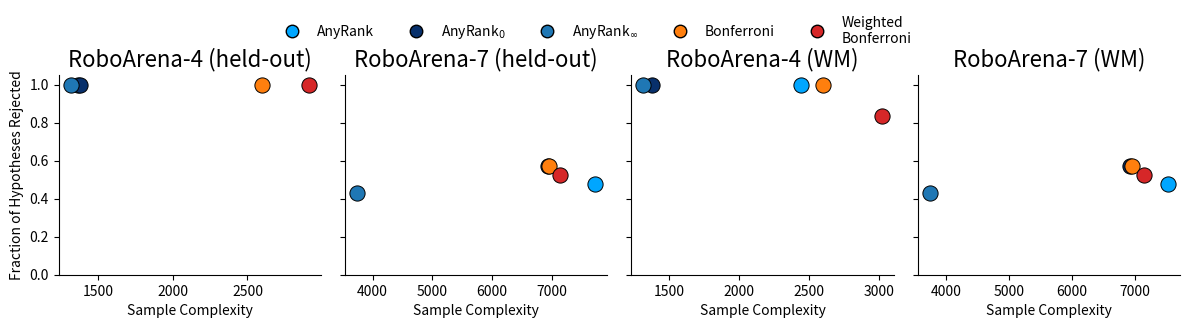

This figure's Python source:
### Barplot comparing hypotheses rejected against sample complexity
import matplotlib.pyplot as plt
import numpy as np
import os
from matplotlib.lines import Line2D


# (rejections, sample complexity)
lbm_data = {
    "PushCoaster": {
        "AnyRank": ("2/3", 125),
        r"AnyRank$_0$": ("2/3", 117),
        r"AnyRank$_\infty$": ("2/3", 110),
        "Bonferroni": ("2/3", 125),
        "Weighted\nBonferroni": ("2/3", 146),
    },
    "Aggregate": {
        "AnyRank": ("3/3", 166),
        r"AnyRank$_0$": ("3/3", 156),
        r"AnyRank$_\infty$": ("3/3", 154),
        "Bonferroni": ("3/3", 166),
        "Weighted\nBonferroni": ("3/3", 254),
    },
}

lbm_ood_data = {
    "PushCoaster": {
        "AnyRank": ("2/3", 125),
        r"AnyRank$_0$": ("2/3", 117),
        r"AnyRank$_\infty$": ("2/3", 110),
        "Bonferroni": ("2/3", 125),
        "Weighted\nBonferroni": ("2/3", 146),
    },
    "TurnMug": {
        "AnyRank": ("3/3", 128),
        r"AnyRank$_0$": ("3/3", 66),
        r"AnyRank$_\infty$": ("1/3", 150),
        "Bonferroni": ("2/3", 130),
        "Weighted\nBonferroni": ("2/3", 138),
    },
    "Aggregate": {
        "AnyRank": ("3/3", 166),
        r"AnyRank$_0$": ("3/3", 156),
        r"AnyRank$_\infty$": ("3/3", 154),
        "Bonferroni": ("3/3", 166),
        "Weighted\nBonferroni": ("3/3", 254),
    },
    "TurnMug (Nom.+OOD)": {
        "AnyRank": ("8/15", 300),
        r"AnyRank$_0$": ("14/15", 168),
        r"AnyRank$_\infty$": ("0/15", 100),
        "Bonferroni": ("11/15", 299),
        "Weighted\nBonferroni": ("10/15", 300),
    },
    "Aggregate (Nom.+OOD obj)": {
        "AnyRank": ("15/15", 622),
        r"AnyRank$_0$": ("15/15", 286),
        r"AnyRank$_\infty$": ("9/15", 551),
        "Bonferroni": ("11/15", 818),
        "Weighted\nBonferroni": ("6/15", 900),
    },
    "Aggregate (Nom.+OOD station)": {
        "AnyRank": ("15/15", 614),
        r"AnyRank$_0$": ("15/15", 224),
        r"AnyRank$_\infty$": ("2/15", 416),
        "Bonferroni": ("10/15", 618),
        "Weighted\nBonferroni": ("8/15", 750),
    },
}

roboarena_data = {
    "RoboArena-4 (held-out)": {
        "AnyRank": ("6/6", 1366),
        r"AnyRank$_0$": ("6/6", 1380),
        r"AnyRank$_\infty$": ("6/6", 1317),
        "Bonferroni": ("6/6", 2599),
        "Weighted\nBonferroni": ("6/6", 2912),
    },
    "RoboArena-7 (held-out)": {
        "AnyRank": ("10/21", 7729),
        r"AnyRank$_0$": ("12/21", 6929),
        r"AnyRank$_\infty$": ("9/21", 3738),
        "Bonferroni": ("12/21", 6950),
        "Weighted\nBonferroni": ("11/21", 7138),
    },
    "RoboArena-4 (WM)": {
        "AnyRank": ("6/6", 2445),
        r"AnyRank$_0$": ("6/6", 1380),
        r"AnyRank$_\infty$": ("6/6", 1317),
        "Bonferroni": ("6/6", 2599),
        "Weighted\nBonferroni": ("5/6", 3020),
    },
    "RoboArena-7 (WM)": {
        "AnyRank": ("10/21", 7529),
        r"AnyRank$_0$": ("12/21", 6929),
        r"AnyRank$_\infty$": ("9/21", 3738),
        "Bonferroni": ("12/21", 6950),
        "Weighted\nBonferroni": ("11/21", 7151),
    },
}

colors = {
    "AnyRank": "#00A6FF",            # blue
    r"AnyRank$_0$": "#08306b",       # light blue
    r"AnyRank$_\infty$": "#1f77b4",  # light blue

    "Bonferroni": "#ff7f0e",         # orange
    "Weighted\nBonferroni": "#d62728",  # red
}

color_alpha = {
    "AnyRank": 1,
    r"AnyRank$_0$": 1,
    r"AnyRank$_\infty$": 1,
    "Bonferroni": 1,
    "Weighted\nBonferroni": 1,
}

# Canonical ordering for methods in the legend/bars
METHOD_ORDER = [
    "AnyRank",
    r"AnyRank$_0$",
    r"AnyRank$_\infty$",
    "Bonferroni",
    "Weighted\nBonferroni",
]


def frac_to_float(frac):
    a, b = frac.split("/")
    return int(a) / int(b)

def plot_tradeoff(data, name, save_dir="imglib/comparisons"):
    os.makedirs(save_dir, exist_ok=True)
    markers = {
        "PushCoaster": "o",
        "TurnMug": "X",
        "Aggregate": "s",
        "TurnMug (Nom.+OOD)": "D",
        "Aggregate (Nom.+OOD obj)": "P",
        "Aggregate (Nom.+OOD station)": "*",
        "RoboArena-4 (held-out)": "^",
        "RoboArena-7 (held-out)": "d",
        "RoboArena-4 (WM)": "v",
        "RoboArena-7 (WM)": "p",
    }

    method_offsets = {
        "AnyRank": -0.012,
        r"AnyRank$_0$": -0.006,
        r"AnyRank$_\infty$": 0.0,
        "Bonferroni": 0.006,
        "Weighted\nBonferroni": 0.012,
    }


    present_methods = [
        m for m in METHOD_ORDER
        if any(m in vals for vals in data.values())
    ]

    present_experiments = [
        e for e in data.keys()
        if any(m in data[e] for m in present_methods)
    ]

    n_exp = len(present_experiments)

    fig, axes = plt.subplots(
        1,
        n_exp,
        figsize=(3.0 * n_exp, 3.0),
        sharey=True,
    )

    if n_exp == 1:
        axes = [axes]

    for ax, setting in zip(axes, present_experiments):
        vals = data[setting]

        for method in present_methods:
            if method not in vals:
                continue

            rej, complexity = vals[method]

            x = complexity
            y = frac_to_float(rej)

            ax.scatter(
                x,
                y,
                s=120,
                marker="o",
                color=colors[method],
                alpha=color_alpha[method],
                edgecolor="black",
                linewidth=0.7,
                zorder=2,
                label=method,
            )

        ax.set_title(setting, fontsize=16)
        ax.set_xlabel("Sample Complexity")
        ax.set_ylim(0.0, 1.05)

        ax.spines["top"].set_visible(False)
        ax.spines["right"].set_visible(False)

    axes[0].set_ylabel("Fraction of Hypotheses Rejected")
    method_handles = [
        Line2D(
            [0], [0],
            marker="o",
            linestyle="",
            markersize=9,
            markerfacecolor=colors[m],
            markeredgecolor="black",
            label=m,
            alpha=color_alpha[m],
        )
        for m in present_methods
    ]

    fig.legend(
        handles=method_handles,
        frameon=False,
        loc="upper center",
        bbox_to_anchor=(0.5, 1.1),
        ncol=len(present_methods),
    )

    plt.tight_layout()

    plt.savefig(
        f"{save_dir}/tradeoff_fraction_vs_sample_complexity_{name}.png",
        dpi=300,
        bbox_inches="tight",
    )

    print(
        f"Saved plot to {save_dir}/tradeoff_fraction_vs_sample_complexity_{name}.png"
    )

    plt.show()


def plot(data, name, save_dir="imglib/comparisons"):
    os.makedirs(save_dir, exist_ok=True)
    # For each setting, keep only methods achieving the maximum rejection rate
    filtered_data = {}
    for setting, vals in data.items():
        max_rej = max(frac_to_float(v[0]) for v in vals.values())
        filtered_data[setting] = {
            method: complexity
            for method, (rej, complexity) in vals.items()
            if frac_to_float(rej) == max_rej
        }

    # Methods present in at least one setting, in canonical order
    present_methods = [
        m for m in METHOD_ORDER
        if any(m in fd for fd in filtered_data.values())
    ]

    experiments = list(filtered_data.keys())
    x = np.arange(len(experiments))
    n_methods = len(present_methods)
    width = 0.16

    fig, ax = plt.subplots(figsize=(12, 4))

    labeled = set()
    for j, setting in enumerate(experiments):
        local_methods = [m for m in present_methods if filtered_data[setting].get(m) is not None]
        n_local = len(local_methods)
        for k, method in enumerate(local_methods):
            offset = (k - (n_local - 1) / 2) * width
            val = filtered_data[setting][method]

            label = method if method not in labeled else "_nolegend_"
            labeled.add(method)

            ax.bar(
                x[j] + offset,
                val,
                width,
                label=label,
                color=colors[method],
                alpha=color_alpha[method],
                edgecolor="black",
                linewidth=0.5,
            )

            ax.annotate(
                f"{val}",
                xy=(x[j] + offset, val),
                xytext=(0, 3),
                textcoords="offset points",
                ha="center",
                va="bottom",
                fontsize=8,
            )

    ax.set_ylabel("Evaluations")
    ax.set_xlabel("Experiment")
    ax.set_xticks(x)
    ax.set_xticklabels(experiments)
    ax.spines["top"].set_visible(False)
    ax.spines["right"].set_visible(False)

    ax.legend(
        frameon=False,
        ncol=n_methods,
        loc="upper center",
        bbox_to_anchor=(0.5, 1.22),
    )

    plt.tight_layout()
    plt.savefig(
        f"{save_dir}/sample_complexity_{name}.png",
        dpi=300,
        bbox_inches="tight",
    )
    print(f"Saved plot to {save_dir}/sample_complexity_{name}.png")
    plt.show()

if __name__ == "__main__":
    # plot(lbm_data, "lbm")
    # plot(roboarena_data, "roboarena")

    # plot_tradeoff(lbm_data, "lbm")
    # plot_tradeoff(roboarena_data, "roboarena")
    plot_tradeoff(roboarena_data, "roboarena")
